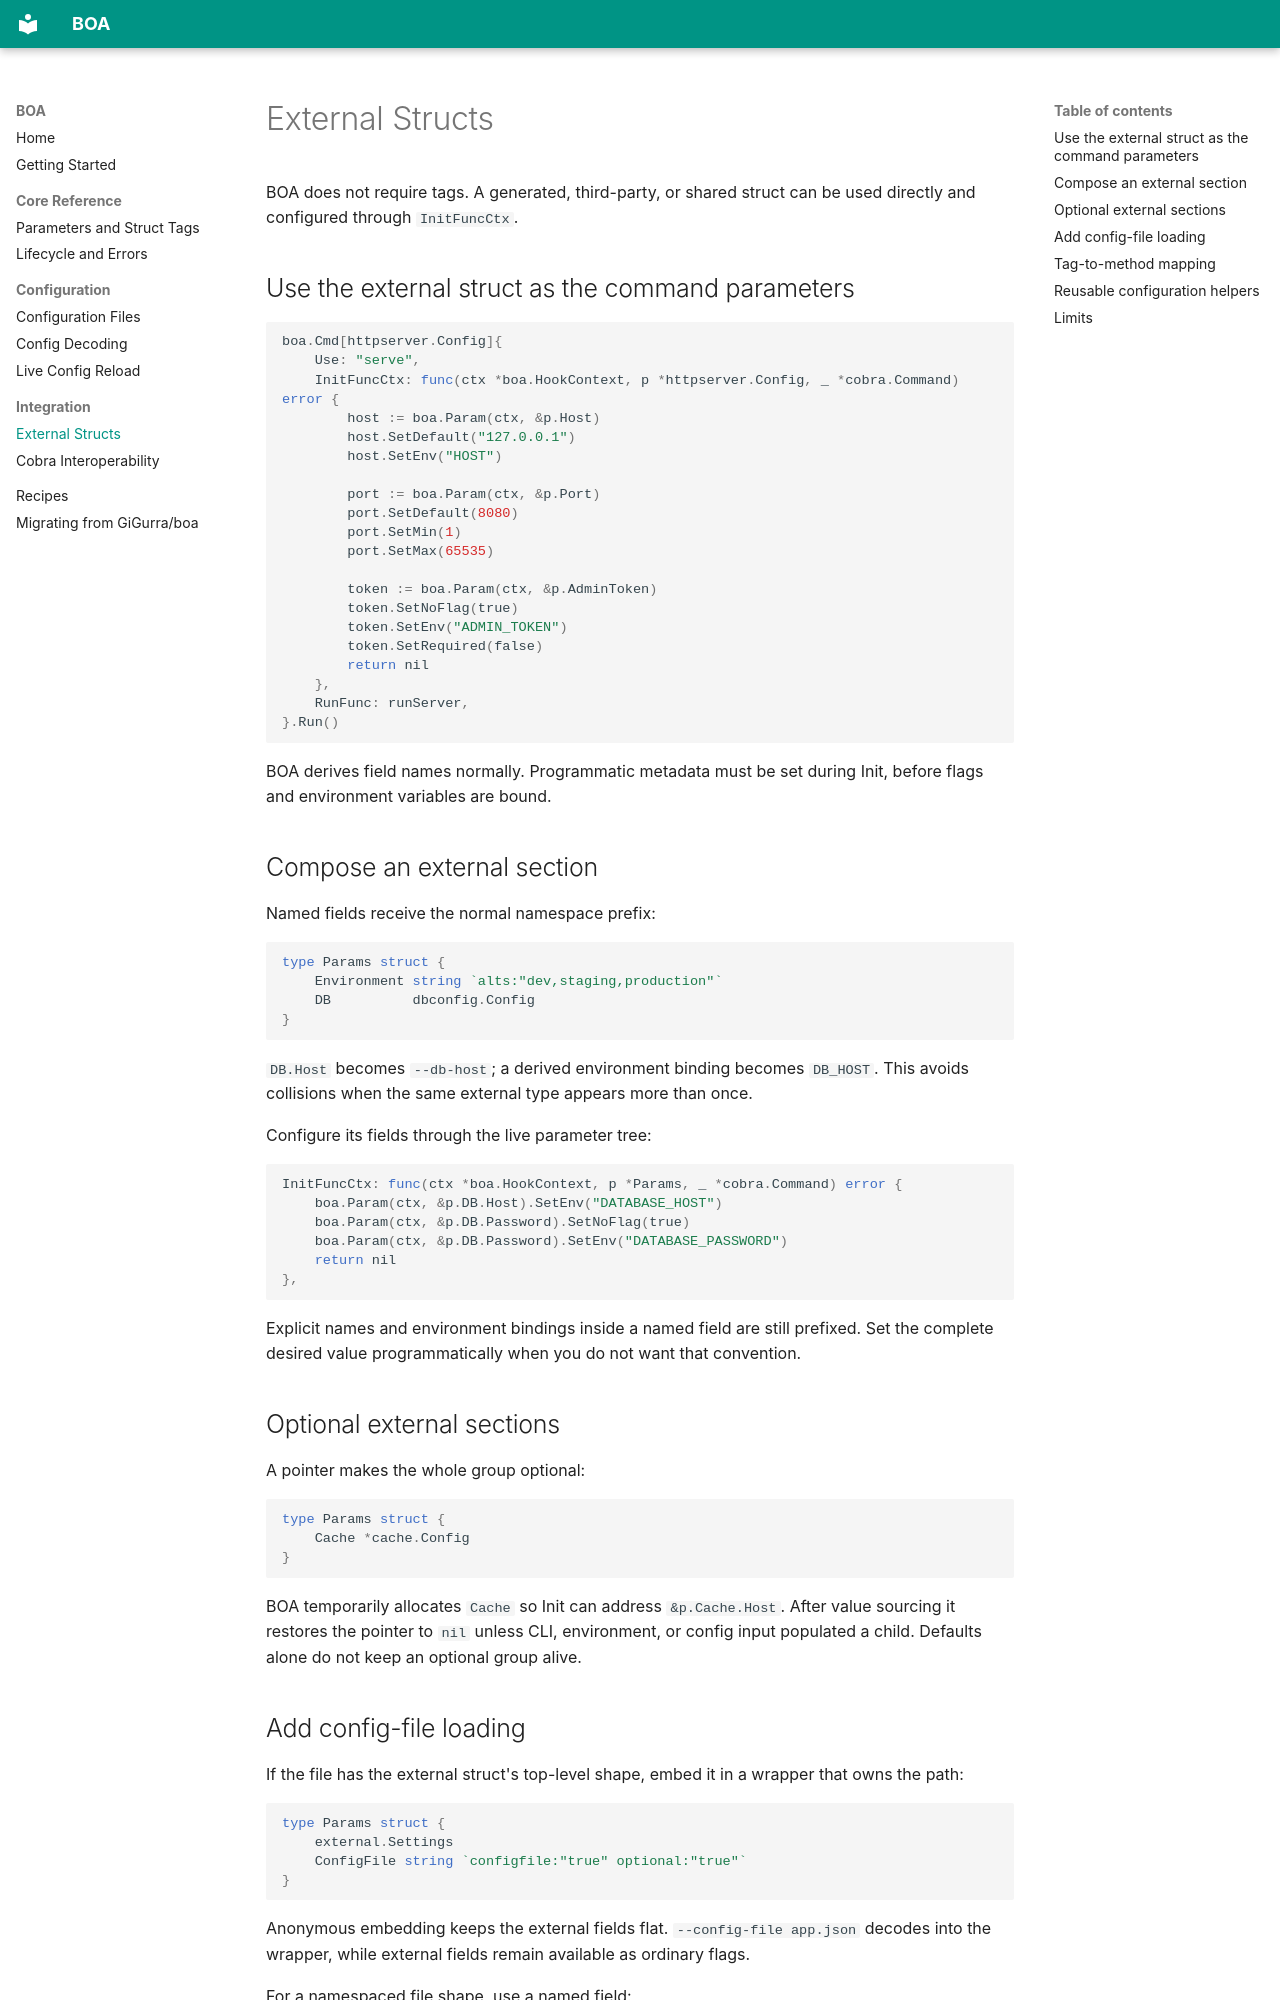

repository: j0sh/boa · page: external-structs/index.html · generator: mkdocs

# External Structs

BOA does not require tags. A generated, third-party, or shared struct can be used directly and configured through `InitFuncCtx`.

## Use the external struct as the command parameters

```go
boa.Cmd[httpserver.Config]{
    Use: "serve",
    InitFuncCtx: func(ctx *boa.HookContext, p *httpserver.Config, _ *cobra.Command) error {
        host := boa.Param(ctx, &p.Host)
        host.SetDefault("127.0.0.1")
        host.SetEnv("HOST")

        port := boa.Param(ctx, &p.Port)
        port.SetDefault(8080)
        port.SetMin(1)
        port.SetMax(65535)

        token := boa.Param(ctx, &p.AdminToken)
        token.SetNoFlag(true)
        token.SetEnv("ADMIN_TOKEN")
        token.SetRequired(false)
        return nil
    },
    RunFunc: runServer,
}.Run()
```

BOA derives field names normally. Programmatic metadata must be set during Init, before flags and environment variables are bound.

## Compose an external section

Named fields receive the normal namespace prefix:

```go
type Params struct {
    Environment string `alts:"dev,staging,production"`
    DB          dbconfig.Config
}
```

`DB.Host` becomes `--db-host`; a derived environment binding becomes `DB_HOST`. This avoids collisions when the same external type appears more than once.

Configure its fields through the live parameter tree:

```go
InitFuncCtx: func(ctx *boa.HookContext, p *Params, _ *cobra.Command) error {
    boa.Param(ctx, &p.DB.Host).SetEnv("DATABASE_HOST")
    boa.Param(ctx, &p.DB.Password).SetNoFlag(true)
    boa.Param(ctx, &p.DB.Password).SetEnv("DATABASE_PASSWORD")
    return nil
},
```

Explicit names and environment bindings inside a named field are still prefixed. Set the complete desired value programmatically when you do not want that convention.

## Optional external sections

A pointer makes the whole group optional:

```go
type Params struct {
    Cache *cache.Config
}
```

BOA temporarily allocates `Cache` so Init can address `&p.Cache.Host`. After value sourcing it restores the pointer to `nil` unless CLI, environment, or config input populated a child. Defaults alone do not keep an optional group alive.
